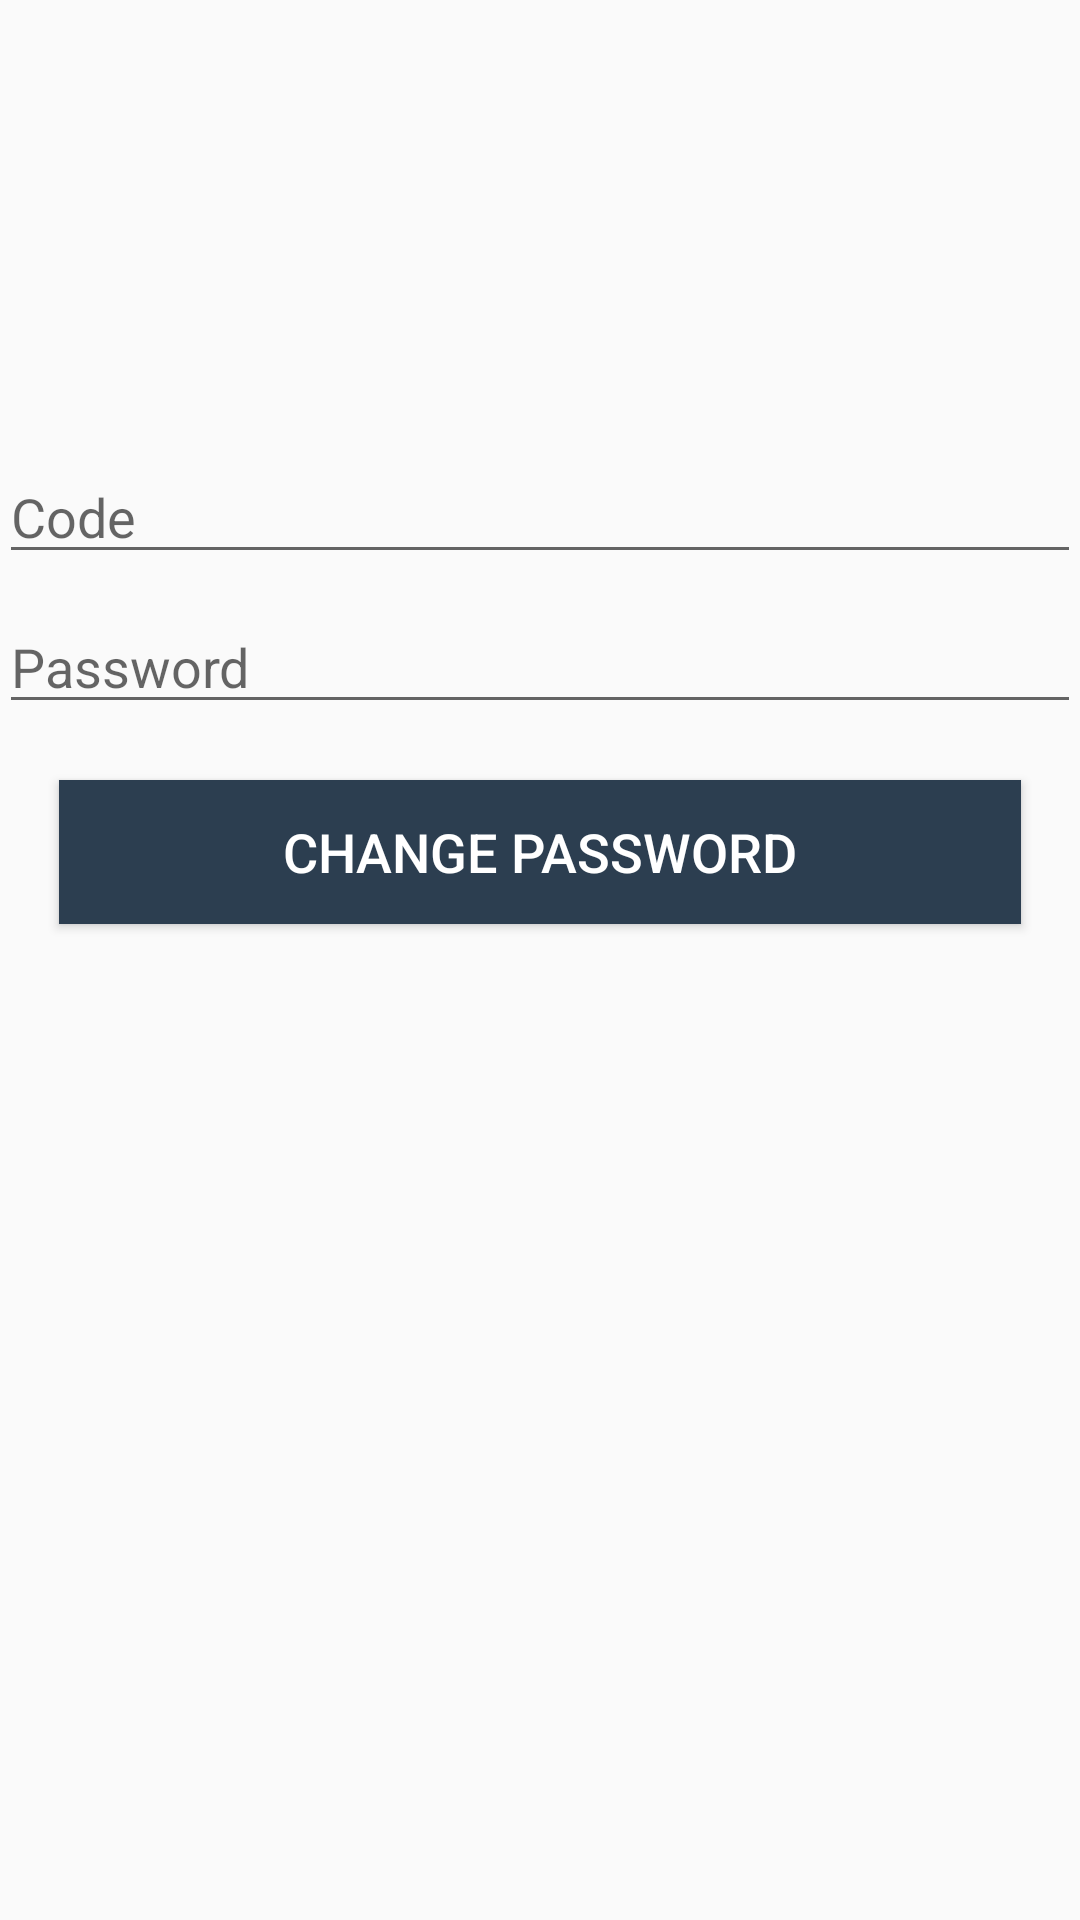

Write the Android layout XML for this screen, with the resource values it uses.
<!-- AndroidManifest.xml: application theme AppTheme -->
<!-- res/layout/activity_code.xml -->
<?xml version="1.0" encoding="utf-8"?>
<RelativeLayout xmlns:android="http://schemas.android.com/apk/res/android"
    xmlns:tools="http://schemas.android.com/tools" android:layout_width="match_parent"
    android:layout_height="match_parent" android:paddingLeft="@dimen/activity_horizontal_margin"
    android:paddingRight="@dimen/activity_horizontal_margin"
    android:paddingTop="@dimen/activity_vertical_margin"
    android:paddingBottom="@dimen/activity_vertical_margin"
    tools:context="net.simplifiedcoding.googlemapsdistancecalc.CodeActivity">


    <EditText
        android:hint="Code"
        android:id="@+id/editTextCode"

        android:inputType="textEmailAddress"
        android:layout_width="match_parent"
        android:layout_height="wrap_content"
        android:layout_marginTop="150dp"/>
    <EditText
        android:hint="Password"
        android:id="@+id/editTextPass"
        android:inputType="textEmailAddress"
        android:layout_width="match_parent"
        android:layout_height="wrap_content"
        android:layout_marginTop="200dp"/>


    <Button
        android:id="@+id/send_email"
        android:layout_width="match_parent"
        android:layout_height="wrap_content"
        android:layout_marginLeft="20dp"
        android:layout_marginRight="20dp"
        android:layout_marginTop="260dp"
        android:background="#2c3e50"
        android:text="Change Password"
        android:textColor="#ffffff"
        android:textSize="18sp"
        />


</RelativeLayout>
<!-- resources referenced by this layout -->
<resources>
  <style name="AppTheme" parent="Theme.AppCompat.Light.DarkActionBar">
          
          <item name="colorPrimary">@color/colorPrimary</item>
          <item name="colorPrimaryDark">@color/colorPrimaryDark</item>
          <item name="colorAccent">@color/colorAccent</item>
      </style>
  <!-- not gathered from this repository: default colours our renderer supplied (Android Studio template values) -->
  <color name="colorPrimary">#FF6200EE</color>
  <color name="colorPrimaryDark">#FF3700B3</color>
  <color name="colorAccent">#FF03DAC5</color>
</resources>
